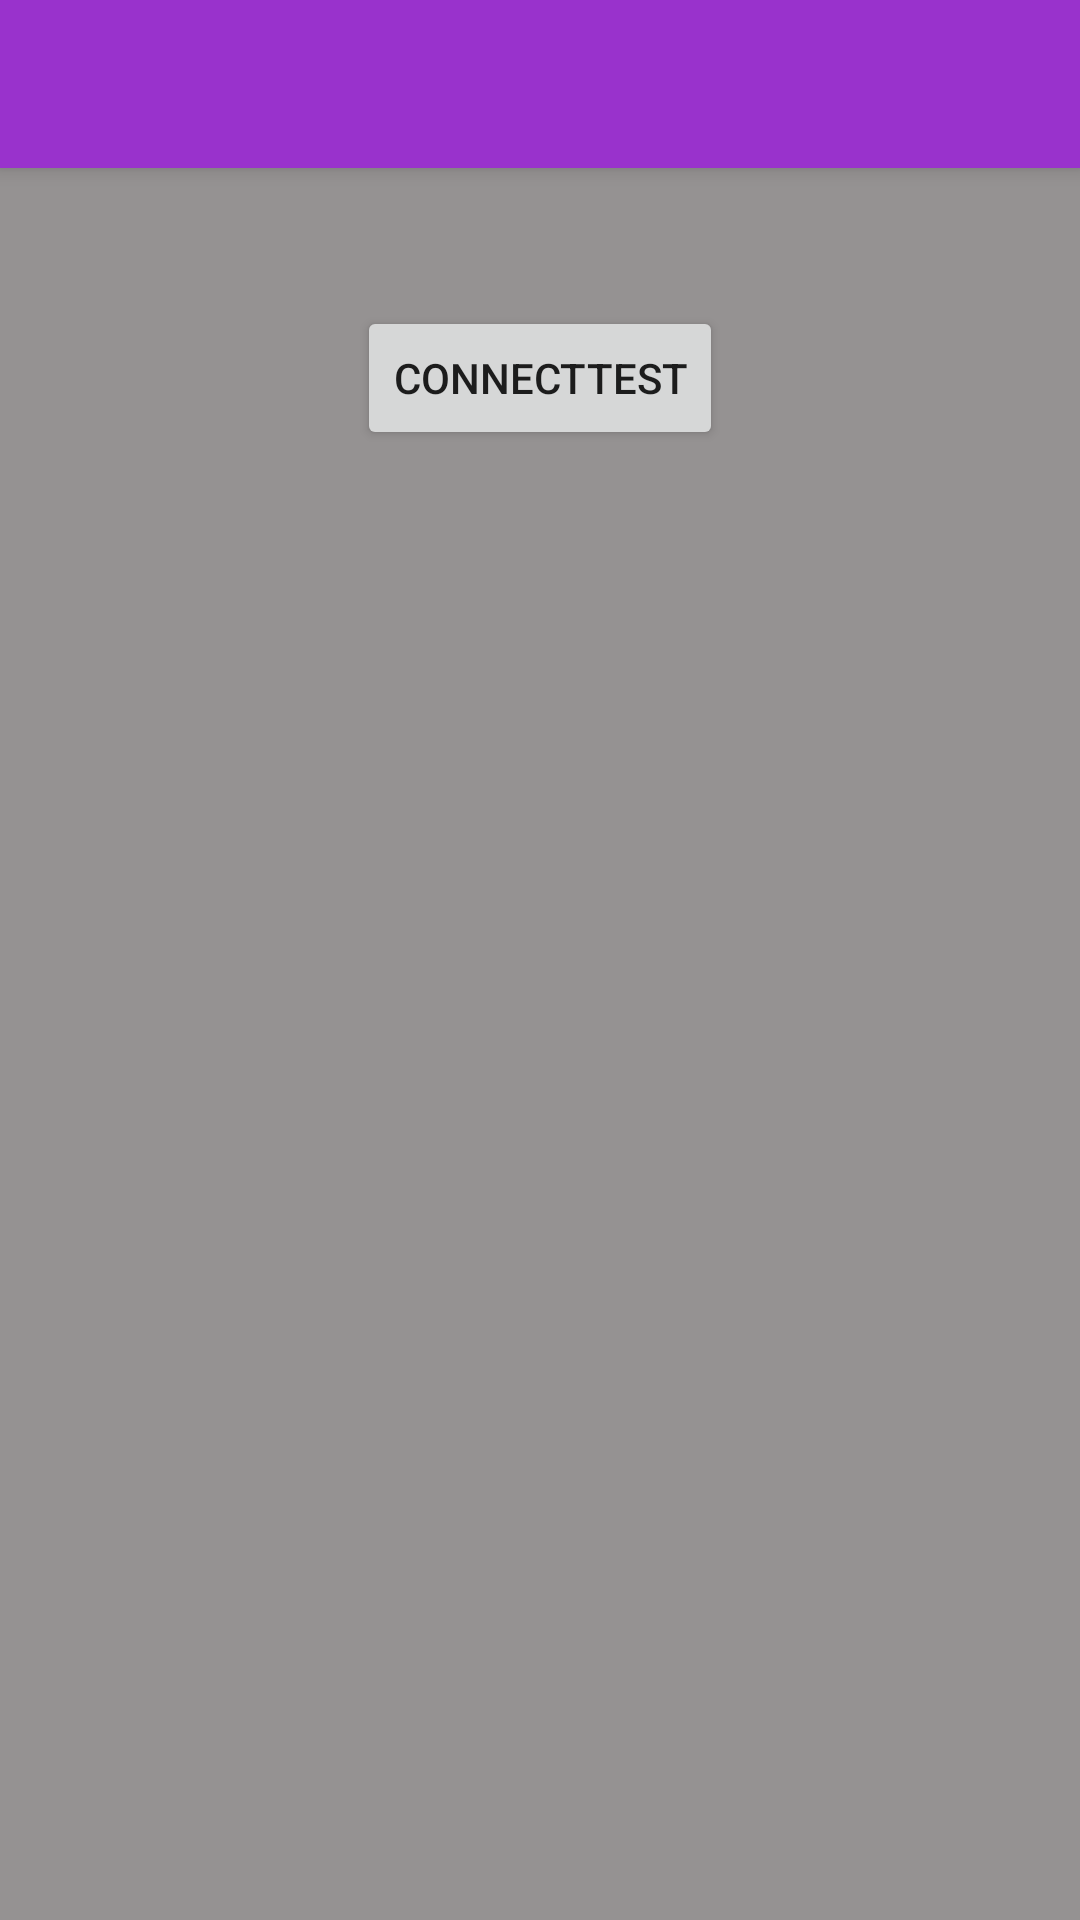

Here is an Android app screen rendered from its layout file. Give the layout XML and the strings, colors and styles it references.
<!-- AndroidManifest.xml: activity theme AppTheme.NoActionBar -->
<!-- res/layout/activity_main.xml -->
<?xml version="1.0" encoding="utf-8"?>
<android.support.design.widget.CoordinatorLayout xmlns:android="http://schemas.android.com/apk/res/android"
    xmlns:app="http://schemas.android.com/apk/res-auto"
    xmlns:tools="http://schemas.android.com/tools"
    android:layout_width="match_parent"
    android:layout_height="match_parent"
    android:fitsSystemWindows="true"
    tools:context="com.example.system.myapplication.MainActivity">



    <android.support.design.widget.AppBarLayout
        android:layout_width="match_parent"
        android:layout_height="wrap_content"
        android:theme="@style/AppTheme.AppBarOverlay">

        <android.support.v7.widget.Toolbar
            android:id="@+id/toolbar"
            android:layout_width="match_parent"
            android:layout_height="?attr/actionBarSize"
            android:background="#9932CC"
            app:popupTheme="@style/AppTheme.PopupOverlay"
            android:nestedScrollingEnabled="false" />

    </android.support.design.widget.AppBarLayout>

    <include layout="@layout/content_main" />


</android.support.design.widget.CoordinatorLayout>
<!-- res/layout/content_main.xml (included above) -->
<?xml version="1.0" encoding="utf-8"?>
<RelativeLayout xmlns:android="http://schemas.android.com/apk/res/android"
    xmlns:app="http://schemas.android.com/apk/res-auto"
    xmlns:tools="http://schemas.android.com/tools"
    android:layout_width="match_parent"
    android:layout_height="match_parent"
    android:paddingBottom="@dimen/activity_vertical_margin"
    android:paddingLeft="@dimen/activity_horizontal_margin"
    android:paddingRight="@dimen/activity_horizontal_margin"
    android:paddingTop="@dimen/activity_vertical_margin"
    app:layout_behavior="@string/appbar_scrolling_view_behavior"
    tools:context="com.example.system.myapplication.MainActivity"
    tools:showIn="@layout/activity_main"
    android:background="#959292"
    android:longClickable="false">

    

    <Button
        android:layout_width="wrap_content"
        android:layout_height="wrap_content"
        android:text="Connecttest"
        android:id="@+id/testWifi"
        android:layout_alignParentTop="true"
        android:layout_centerHorizontal="true"
        android:layout_marginTop="46dp"
        android:onClick="connectWifi"/>

    <ImageView
        android:layout_width="wrap_content"
        android:layout_height="wrap_content"
        android:id="@+id/images"
        android:layout_centerVertical="true"
        android:layout_centerHorizontal="true" />
</RelativeLayout>
<!-- resources referenced by this layout -->
<resources>
  <style name="AppTheme.AppBarOverlay" parent="ThemeOverlay.AppCompat.Dark.ActionBar" />
  <style name="AppTheme.PopupOverlay" parent="ThemeOverlay.AppCompat.Light" />
  <style name="AppTheme.NoActionBar">
          <item name="windowActionBar">false</item>
          <item name="windowNoTitle">true</item>
      </style>
</resources>
